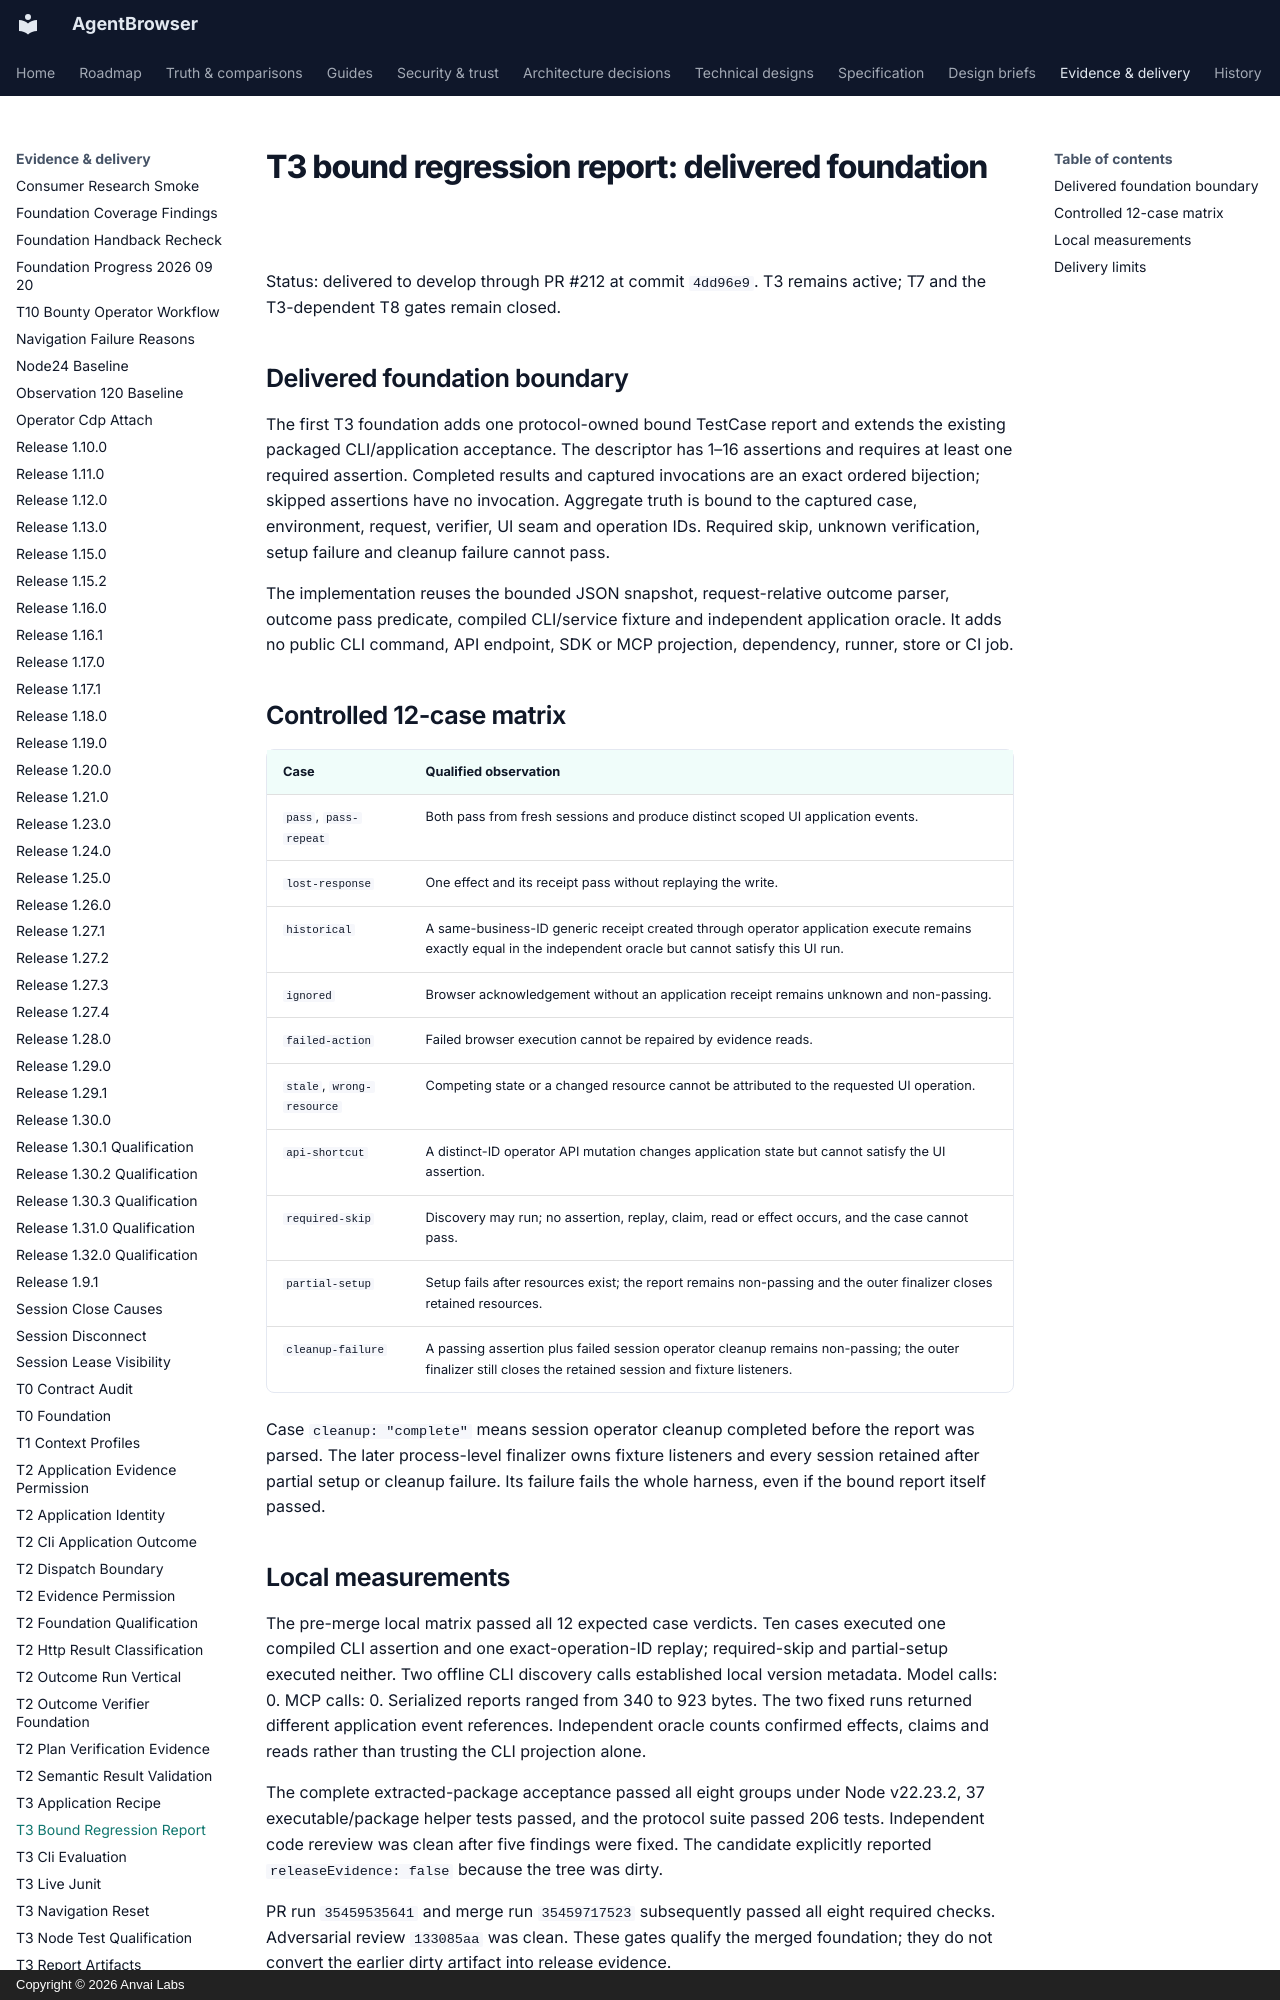

repository: anvai-labs/agentbrowser · page: spec/evidence/t3-bound-regression-report/index.html · generator: mkdocs · copyright: Copyright © 2026 Anvai Labs

# T3 bound regression report: delivered foundation

Status: delivered to develop through PR #212 at commit `4dd96e9`. T3 remains active;
T7 and the T3-dependent T8 gates remain closed.

## Delivered foundation boundary

The first T3 foundation adds one protocol-owned bound TestCase report and extends the
existing packaged CLI/application acceptance. The descriptor has 1–16 assertions and
requires at least one required assertion. Completed results and captured invocations
are an exact ordered bijection; skipped assertions have no invocation. Aggregate truth
is bound to the captured case, environment, request, verifier, UI seam and operation
IDs. Required skip, unknown verification, setup failure and cleanup failure cannot pass.

The implementation reuses the bounded JSON snapshot, request-relative outcome parser,
outcome pass predicate, compiled CLI/service fixture and independent application
oracle. It adds no public CLI command, API endpoint, SDK or MCP projection, dependency,
runner, store or CI job.

## Controlled 12-case matrix

| Case | Qualified observation |
| --- | --- |
| `pass`, `pass-repeat` | Both pass from fresh sessions and produce distinct scoped UI application events. |
| `lost-response` | One effect and its receipt pass without replaying the write. |
| `historical` | A same-business-ID generic receipt created through operator application execute remains exactly equal in the independent oracle but cannot satisfy this UI run. |
| `ignored` | Browser acknowledgement without an application receipt remains unknown and non-passing. |
| `failed-action` | Failed browser execution cannot be repaired by evidence reads. |
| `stale`, `wrong-resource` | Competing state or a changed resource cannot be attributed to the requested UI operation. |
| `api-shortcut` | A distinct-ID operator API mutation changes application state but cannot satisfy the UI assertion. |
| `required-skip` | Discovery may run; no assertion, replay, claim, read or effect occurs, and the case cannot pass. |
| `partial-setup` | Setup fails after resources exist; the report remains non-passing and the outer finalizer closes retained resources. |
| `cleanup-failure` | A passing assertion plus failed session operator cleanup remains non-passing; the outer finalizer still closes the retained session and fixture listeners. |

Case `cleanup: "complete"` means session operator cleanup completed before the report
was parsed. The later process-level finalizer owns fixture listeners and every session
retained after partial setup or cleanup failure. Its failure fails the whole harness,
even if the bound report itself passed.
